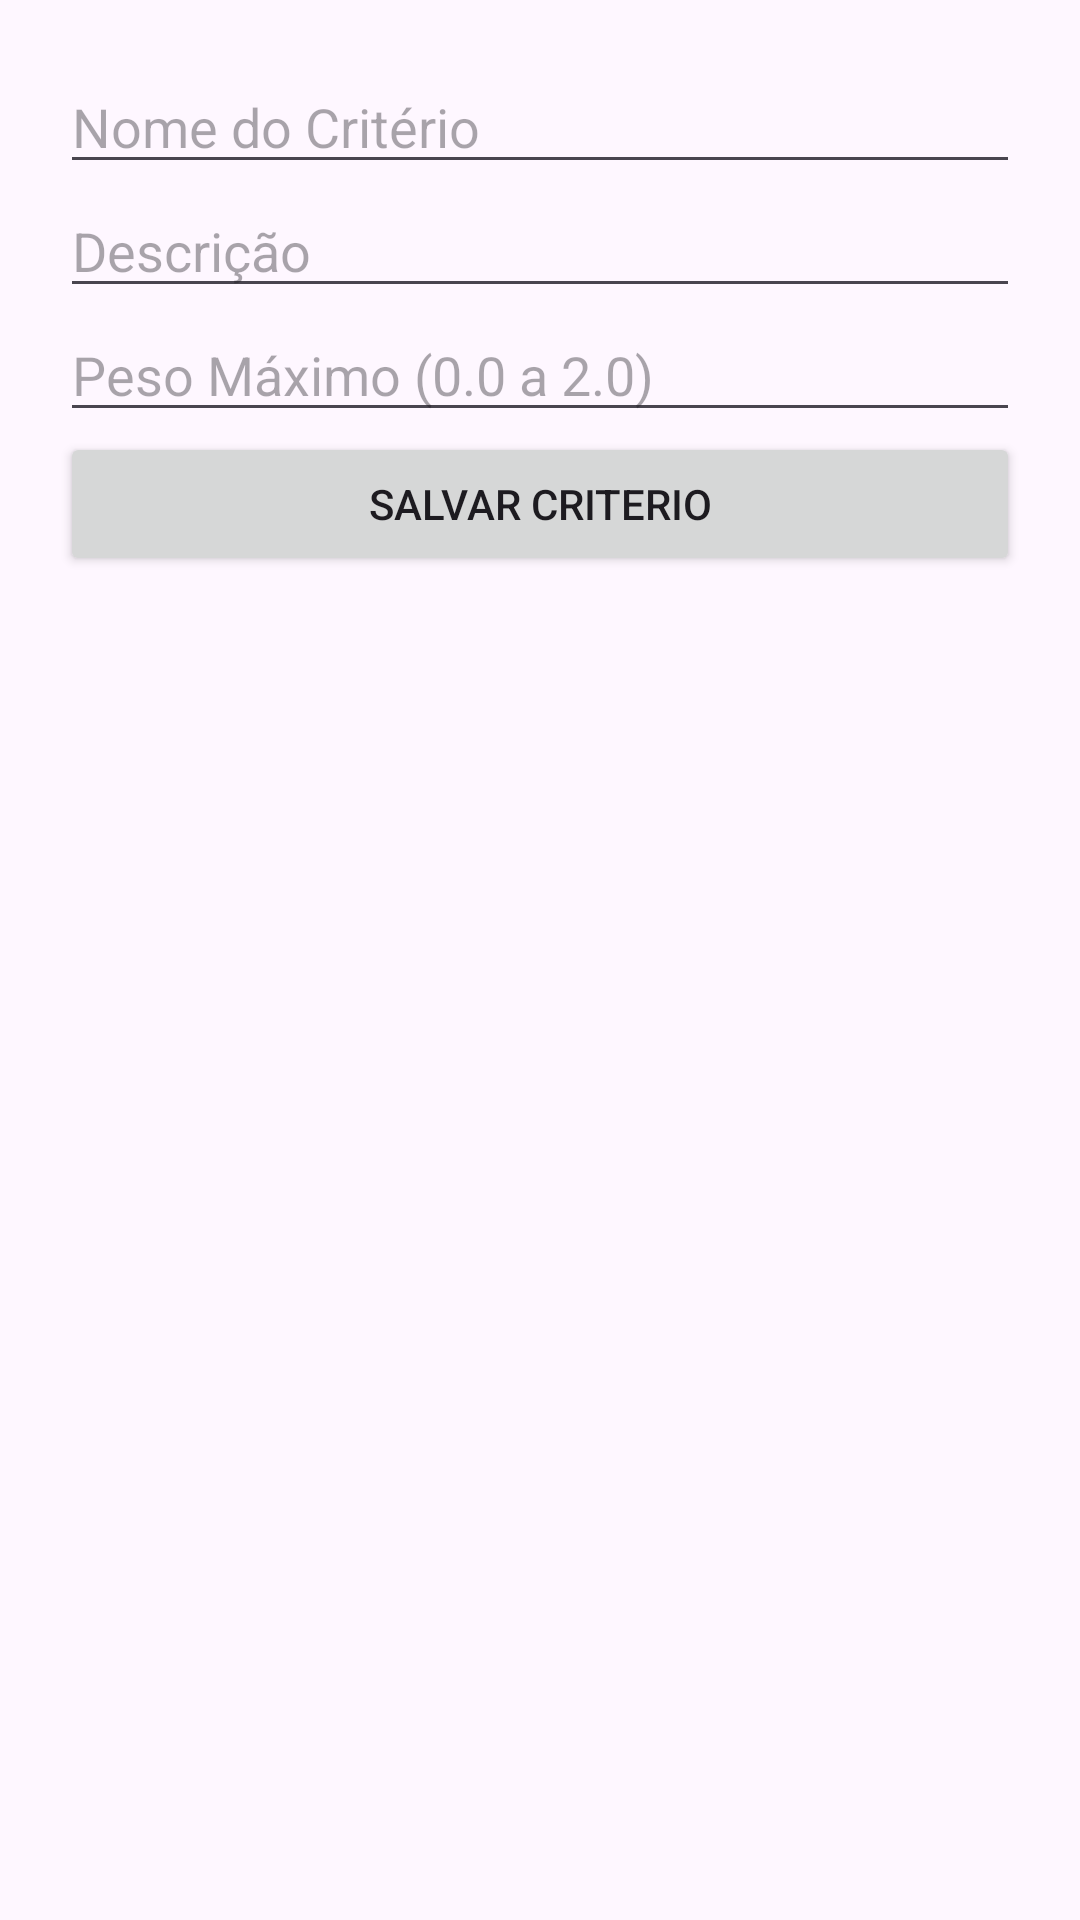

Produce the Android XML layout that renders to this screen, including the resource entries it uses.
<!-- AndroidManifest.xml: application theme Theme.Avaliacaobim2p1 -->
<!-- res/layout/fragment_cadastro_criterio.xml -->
<LinearLayout xmlns:android="http://schemas.android.com/apk/res/android"
    android:layout_width="match_parent"
    android:layout_height="match_parent"
    android:orientation="vertical"
    android:padding="20dp">

    <EditText
        android:layout_width="match_parent"
        android:layout_height="wrap_content"
        android:id="@+id/editNomeCriterio"
        android:hint="Nome do Critério" />

    <EditText
        android:layout_width="match_parent"
        android:layout_height="wrap_content"
        android:id="@+id/editDescricaoCriterio"
        android:hint="Descrição" />

    <EditText
        android:layout_width="match_parent"
        android:layout_height="wrap_content"
        android:id="@+id/editPesoCriterio"
        android:hint="Peso Máximo (0.0 a 2.0)"
        android:inputType="numberDecimal" />

    <Button android:id="@+id/btnSalvarCriterio"
        android:layout_width="match_parent"
        android:layout_height="wrap_content"
        android:text="Salvar criterio" />

</LinearLayout>
<!-- resources referenced by this layout -->
<resources>
  <style name="Theme.Avaliacaobim2p1" parent="Base.Theme.Avaliacaobim2p1" />
  <style name="Base.Theme.Avaliacaobim2p1" parent="Theme.Material3.DayNight.NoActionBar">
          
          
      </style>
</resources>
